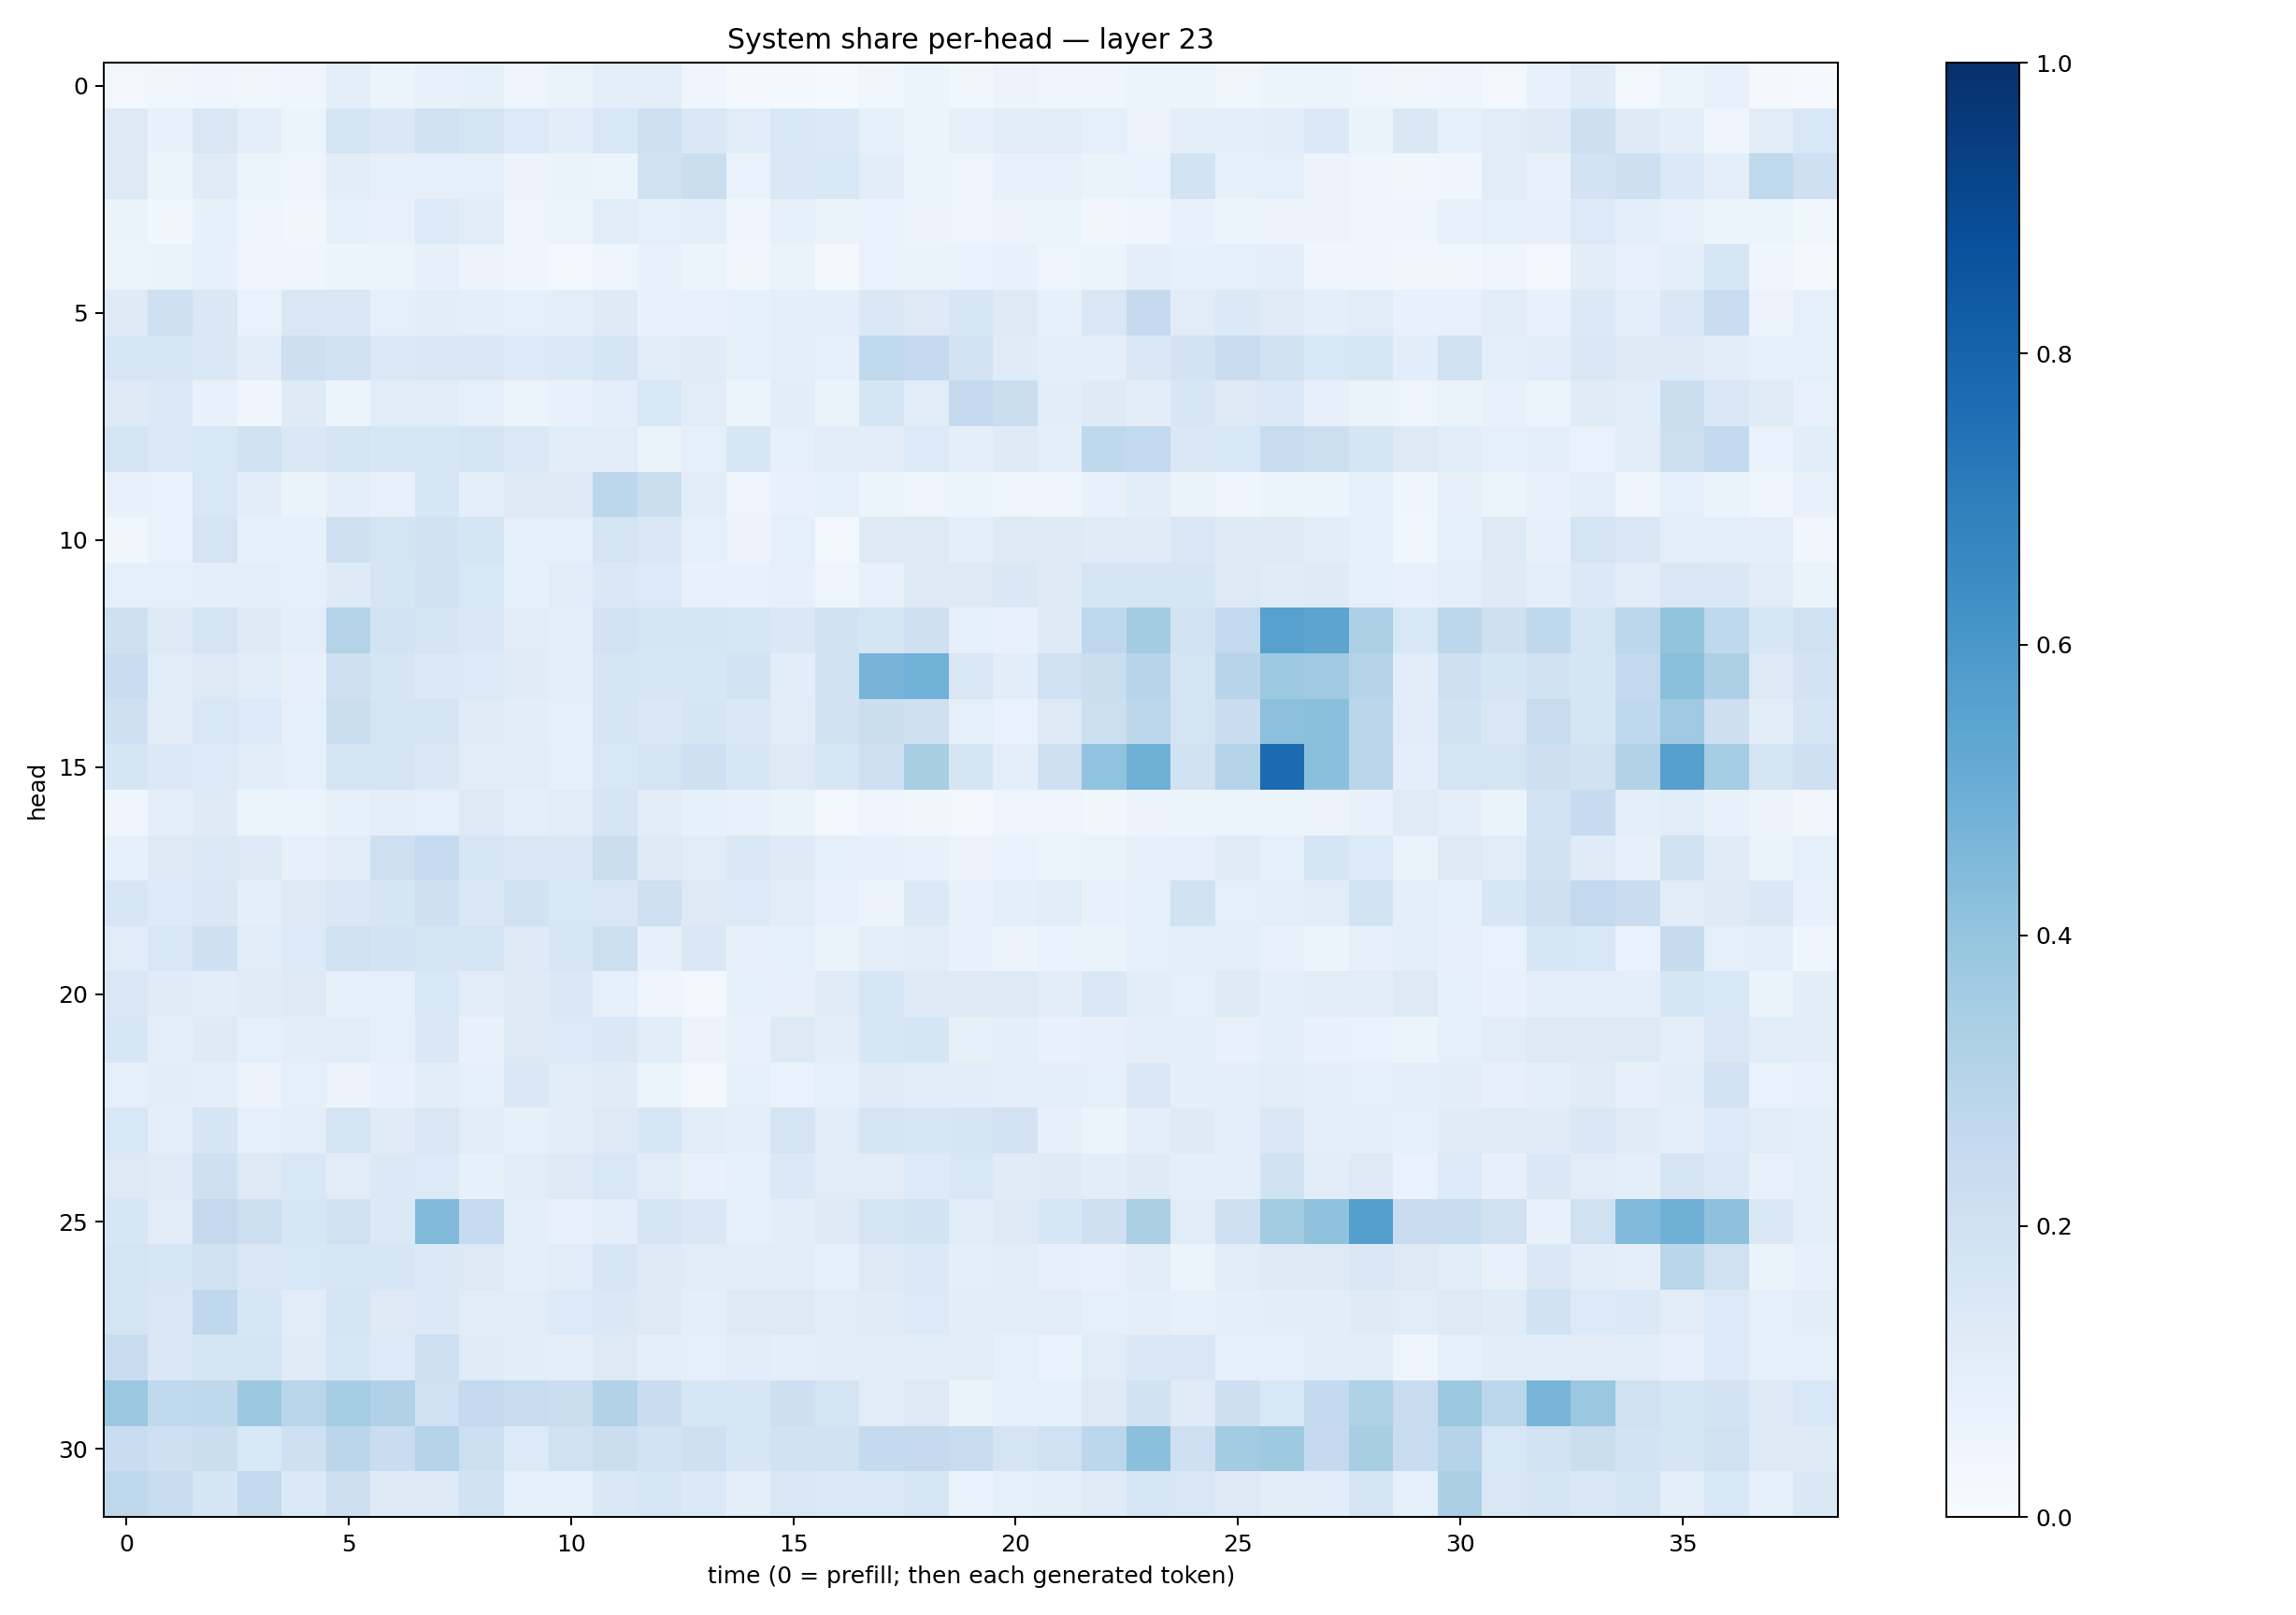

Values plotted in this chart, from the file beside it:
0.02943409, 0.03735691, 0.042819846, 0.035280887, 0.043942288, 0.10067838, 0.05947864, 0.074104436, 0.082810655, 0.04523343, 0.06449371, 0.09394593, 0.09835995, 0.040414937, 0.01987906, 0.019685034, 0.01351035, 0.036216468, 0.053499732, 0.03813146, 0.055301927, 0.0417973, 0.042400204, 0.061640758
0.1285, 0.07118, 0.1485, 0.09551, 0.06166, 0.1747, 0.1432, 0.1954, 0.1739, 0.1334, 0.1092, 0.1545, 0.2042, 0.1408, 0.1145, 0.1527, 0.1379, 0.08213, 0.0614, 0.07968, 0.1123, 0.1113, 0.09177, 0.05758
0.1297, 0.05238, 0.1199, 0.05284, 0.04979, 0.1027, 0.08798, 0.09271, 0.08788, 0.05784, 0.06431, 0.06241, 0.1961, 0.2206, 0.06705, 0.1482, 0.156, 0.1037, 0.06244, 0.04939, 0.07108, 0.07688, 0.0656, 0.06861
0.0636, 0.03642, 0.08416, 0.05058, 0.03812, 0.0837, 0.07679, 0.1337, 0.1157, 0.04856, 0.06111, 0.1167, 0.09046, 0.1009, 0.04554, 0.08444, 0.06493, 0.06785, 0.05774, 0.04951, 0.05826, 0.05318, 0.03511, 0.04403
0.0614, 0.06272, 0.08265, 0.04214, 0.0393, 0.05438, 0.0519, 0.07924, 0.05818, 0.04547, 0.02904, 0.04946, 0.07074, 0.05138, 0.03247, 0.06316, 0.01798, 0.0693, 0.0657, 0.06923, 0.07223, 0.0494, 0.05106, 0.09696
0.1237, 0.2095, 0.147, 0.06905, 0.151, 0.1419, 0.08851, 0.1032, 0.09781, 0.08928, 0.09638, 0.122, 0.07257, 0.07286, 0.08425, 0.09416, 0.09591, 0.1419, 0.1317, 0.1612, 0.1246, 0.08314, 0.1493, 0.2507
0.1632, 0.1593, 0.1416, 0.1026, 0.2113, 0.2029, 0.1369, 0.1493, 0.1504, 0.1348, 0.1405, 0.1647, 0.1142, 0.118, 0.08497, 0.09548, 0.09153, 0.2653, 0.2501, 0.1823, 0.1179, 0.1004, 0.09686, 0.1418
0.1248, 0.137, 0.07397, 0.0416, 0.1231, 0.05165, 0.1167, 0.1157, 0.08841, 0.06127, 0.07239, 0.101, 0.156, 0.1101, 0.06154, 0.1027, 0.06581, 0.1673, 0.1153, 0.2525, 0.2229, 0.1062, 0.1225, 0.102
0.176, 0.1382, 0.1535, 0.1984, 0.1416, 0.1748, 0.1633, 0.1597, 0.179, 0.1392, 0.1158, 0.1101, 0.06594, 0.08735, 0.1626, 0.09282, 0.1112, 0.1028, 0.1346, 0.09579, 0.122, 0.09976, 0.2732, 0.2591
0.07539, 0.0684, 0.1542, 0.1033, 0.06606, 0.09772, 0.07091, 0.1591, 0.098, 0.1287, 0.1307, 0.2798, 0.2229, 0.1048, 0.04765, 0.07765, 0.08232, 0.05373, 0.04937, 0.05993, 0.04813, 0.04431, 0.07386, 0.1088
0.03801, 0.06965, 0.1723, 0.08549, 0.08329, 0.2105, 0.1758, 0.1915, 0.1707, 0.09252, 0.09238, 0.1763, 0.1416, 0.0867, 0.05607, 0.08959, 0.02738, 0.1311, 0.1316, 0.096, 0.1292, 0.126, 0.1202, 0.1197
0.08999, 0.0899, 0.09476, 0.09395, 0.09196, 0.1248, 0.165, 0.1881, 0.156, 0.08319, 0.1161, 0.1467, 0.1337, 0.0763, 0.07809, 0.07957, 0.04803, 0.07211, 0.1275, 0.1301, 0.1441, 0.124, 0.1713, 0.1709
0.2079, 0.126, 0.1742, 0.1241, 0.0949, 0.3071, 0.1873, 0.1658, 0.1453, 0.1133, 0.09676, 0.1802, 0.1645, 0.1702, 0.1606, 0.1449, 0.195, 0.1687, 0.209, 0.08636, 0.07184, 0.1241, 0.274, 0.3556
0.2274, 0.1137, 0.1265, 0.1077, 0.07941, 0.2087, 0.1649, 0.1399, 0.1354, 0.1194, 0.09421, 0.1703, 0.1596, 0.1583, 0.1836, 0.1059, 0.1946, 0.4717, 0.4854, 0.1513, 0.1076, 0.2, 0.2256, 0.2962
0.2047, 0.1132, 0.1526, 0.1358, 0.08961, 0.221, 0.178, 0.1725, 0.1208, 0.1083, 0.0899, 0.1703, 0.1426, 0.1703, 0.1463, 0.1127, 0.1947, 0.2195, 0.2094, 0.09014, 0.06744, 0.1318, 0.2182, 0.2795
0.1681, 0.1394, 0.1349, 0.109, 0.08948, 0.1785, 0.1719, 0.1416, 0.1105, 0.1137, 0.08666, 0.1532, 0.1721, 0.2097, 0.1636, 0.1302, 0.1594, 0.2041, 0.343, 0.1674, 0.09932, 0.2045, 0.4058, 0.4915
0.04307, 0.09595, 0.1247, 0.05106, 0.06249, 0.08448, 0.09468, 0.08998, 0.13, 0.0961, 0.1129, 0.1672, 0.1132, 0.08513, 0.07078, 0.06563, 0.02605, 0.04754, 0.03786, 0.03055, 0.0506, 0.04799, 0.03733, 0.05535
0.08507, 0.1292, 0.1377, 0.1317, 0.08103, 0.1131, 0.2103, 0.2462, 0.1617, 0.1453, 0.142, 0.2217, 0.1272, 0.1152, 0.1414, 0.1238, 0.09305, 0.07835, 0.07485, 0.05473, 0.06762, 0.06237, 0.06425, 0.07873
0.159, 0.133, 0.1433, 0.1014, 0.1284, 0.1514, 0.1709, 0.2101, 0.1508, 0.1937, 0.1524, 0.1501, 0.2079, 0.1252, 0.1331, 0.1133, 0.07366, 0.0553, 0.1376, 0.0721, 0.09463, 0.116, 0.07107, 0.0877
0.1157, 0.1532, 0.2107, 0.1153, 0.1328, 0.1992, 0.1821, 0.1678, 0.1754, 0.1291, 0.1594, 0.2165, 0.07906, 0.1451, 0.07974, 0.09114, 0.06353, 0.0975, 0.1056, 0.07052, 0.05552, 0.07003, 0.06605, 0.08597
0.1513, 0.1206, 0.1062, 0.1208, 0.1294, 0.08498, 0.08632, 0.1545, 0.11, 0.1248, 0.1431, 0.09073, 0.04679, 0.02919, 0.08427, 0.082, 0.1205, 0.1593, 0.124, 0.1231, 0.1286, 0.1047, 0.1432, 0.1089
0.1626, 0.09516, 0.1229, 0.09, 0.102, 0.1125, 0.08635, 0.1427, 0.07639, 0.1308, 0.1342, 0.1475, 0.1083, 0.05754, 0.07234, 0.1303, 0.1031, 0.1587, 0.1672, 0.08321, 0.09427, 0.07068, 0.08074, 0.09702
0.09308, 0.1042, 0.0957, 0.05637, 0.08984, 0.05474, 0.0766, 0.1068, 0.08852, 0.1478, 0.1165, 0.1189, 0.05927, 0.02624, 0.08978, 0.06656, 0.09169, 0.1205, 0.1154, 0.1086, 0.09836, 0.09714, 0.08829, 0.1437
0.1535, 0.09847, 0.1646, 0.0908, 0.09473, 0.1737, 0.1188, 0.1487, 0.1099, 0.08546, 0.1025, 0.1267, 0.1582, 0.115, 0.09396, 0.1743, 0.1138, 0.1643, 0.1586, 0.1661, 0.1798, 0.08143, 0.05197, 0.1015
0.1306, 0.1206, 0.2061, 0.1268, 0.1536, 0.1098, 0.1403, 0.133, 0.08438, 0.1135, 0.1311, 0.1529, 0.1158, 0.07302, 0.08967, 0.1372, 0.1133, 0.1097, 0.1352, 0.1534, 0.1185, 0.1215, 0.1023, 0.1243
0.1598, 0.1099, 0.2521, 0.215, 0.1566, 0.1957, 0.1392, 0.4441, 0.2488, 0.1, 0.07756, 0.09985, 0.1656, 0.1482, 0.09018, 0.1069, 0.1271, 0.179, 0.1844, 0.1144, 0.1275, 0.1573, 0.2038, 0.3349
0.1722, 0.1618, 0.1936, 0.1504, 0.1548, 0.1625, 0.1576, 0.1395, 0.1283, 0.09774, 0.1137, 0.1565, 0.1224, 0.11, 0.1106, 0.1152, 0.0909, 0.1276, 0.1392, 0.0993, 0.1104, 0.08132, 0.07515, 0.1125
0.175, 0.1495, 0.2679, 0.1563, 0.1141, 0.1673, 0.132, 0.137, 0.1157, 0.1142, 0.1346, 0.1439, 0.1259, 0.09463, 0.1311, 0.1294, 0.1147, 0.1209, 0.1332, 0.1052, 0.1165, 0.1116, 0.08806, 0.09882
0.2372, 0.1462, 0.1708, 0.1725, 0.1197, 0.1602, 0.1344, 0.2074, 0.12, 0.1059, 0.09971, 0.1275, 0.09836, 0.08635, 0.1138, 0.09972, 0.1045, 0.1146, 0.1068, 0.1095, 0.0895, 0.06942, 0.1169, 0.1429
0.3795, 0.2638, 0.2731, 0.3785, 0.291, 0.3548, 0.3187, 0.2002, 0.252, 0.2393, 0.226, 0.3117, 0.2286, 0.1597, 0.1601, 0.2142, 0.1755, 0.1123, 0.1256, 0.06379, 0.08546, 0.08932, 0.1325, 0.1922
0.233, 0.2037, 0.222, 0.1562, 0.2072, 0.2843, 0.2304, 0.3014, 0.2157, 0.1348, 0.1938, 0.2245, 0.1807, 0.2049, 0.1626, 0.1903, 0.193, 0.256, 0.2522, 0.2364, 0.1783, 0.2017, 0.28, 0.4195
0.2708, 0.2406, 0.1646, 0.2553, 0.1393, 0.2128, 0.1214, 0.1262, 0.1889, 0.08935, 0.08451, 0.1415, 0.1586, 0.1378, 0.09631, 0.1518, 0.1393, 0.1404, 0.1622, 0.06962, 0.09213, 0.09428, 0.1183, 0.1592
